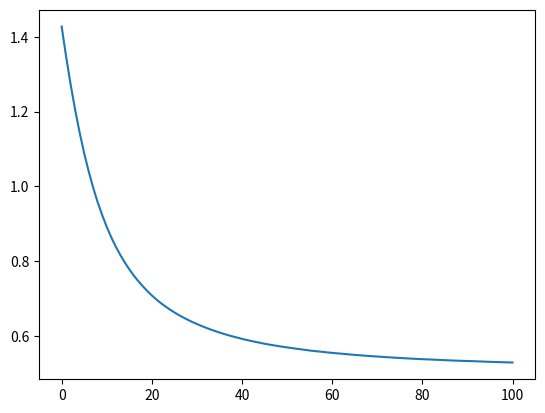

Reproduce this figure in Python.
#!/usr/bin/env python3
# -*- coding: utf-8 -*-
"""
MLP: Multi-layer perceptron
A MLP to solve non-linear problems

@author: benjamintenmann
"""

import numpy as np
import matplotlib.pyplot as plt
import math

def printDone(i, ep):
    if (i+1) % (ep*0.1) == 0:
        frac = int((i+1)/(ep*0.1))
        print('[*'+('*'*frac)+(' '*(10-frac))+']')

def weighted_sum(x, W):
    return x.dot(W)

def activation(z):
    exp = math.exp
    y = 1/(1+np.array([exp(-n) for n in z]))
    return y

def d_activation(z):
    exp = math.exp
    derivative = np.array([exp(-m) for m in z])/(1+np.array([exp(-n) for n in z]))**2
    return derivative

def E_r(Y, M):
    y_hat = np.array([forprop(y, M[0], M[1])[1] for y in Y])
    print('prediction:', y_hat, '\nreal:', Y, '\n\n', sep='\n')
    err = lambda t, y: 0.5 * sum((t-y)**2)
    error = list(map(err, Y[:, :-1], y_hat))
    MSE = sum(error)/len(error)
    return MSE

def delta(z, error):
    derivative = d_activation(z)
    return derivative * error

def forprop(x, *M):
    z = x
    res = []
    for i, W in enumerate(M):
        if i == 1:
            z = np.append(z, -1)
        z = activation(weighted_sum(z, W))
        res.append(z)
    return res

def backprop(x, step, M):
    z_j, z_k = forprop(x, M[0], M[1])
    error = x[:-1] - z_k
    z_j = np.append(z_j, -1)
    delta_k = delta(weighted_sum(z_j, M[1]), error)
    W_2 = M[1] + ((1/step) * np.outer(z_j, delta_k))
    
    delta_j = delta(weighted_sum(x, M[0]), weighted_sum(delta_k, np.delete(W_2, 3, axis=0).T))
    W_1 = M[0] + ((1/step) * np.outer(x, delta_j))
    
    return W_1, W_2

def epoch(mtX, M):
    X = mtX.copy()
    np.random.shuffle(X)
    
    step = 10
    for x in X:
        M = backprop(x, step, M)
        step += 10
    return M

class MLP:
    
    def __init__(self, wshape = [(9,3), (4,8)]):
        self.data = np.identity(8)
        self.weights = [np.ones(m) for m in wshape]
        
    def train(self, inds, epochs=1000):
        print('neural net begins to train...\n')
        B = np.ones((8,9)) * -1
        B[:, :-1] = self.data
        X = B[inds, :]
        M = self.weights
        ls = [M]
        print('progress:')
        for r in range(epochs):
            M = epoch(X, M)
            ls.append(M)
            printDone(r, epochs)
        print('\ndone!\n\n')
        return ls
    
    def test(self, inds, M):
        print('testing epochs...')
        B = np.ones((8,9)) * -1
        B[:, :-1] = self.data
        r_ind = np.arange(0, 8)
        ind = r_ind[np.in1d(r_ind, inds, invert=True)]
        Y = B[ind, :]
        errs = [E_r(Y, m) for m in M]
        print('\ndone!\n\n')
        return errs
        

        
        
if __name__=='__main__':
    n = 100
    neural_net = MLP()
    inds = np.random.choice(np.arange(0,8), size=6, replace=False)
    M = neural_net.train(inds, epochs = n)
    errors = neural_net.test(inds, M)
    eps = list(range(n+1))
    
    plt.plot(eps, errors)
    plt.show()
    
    
    
    